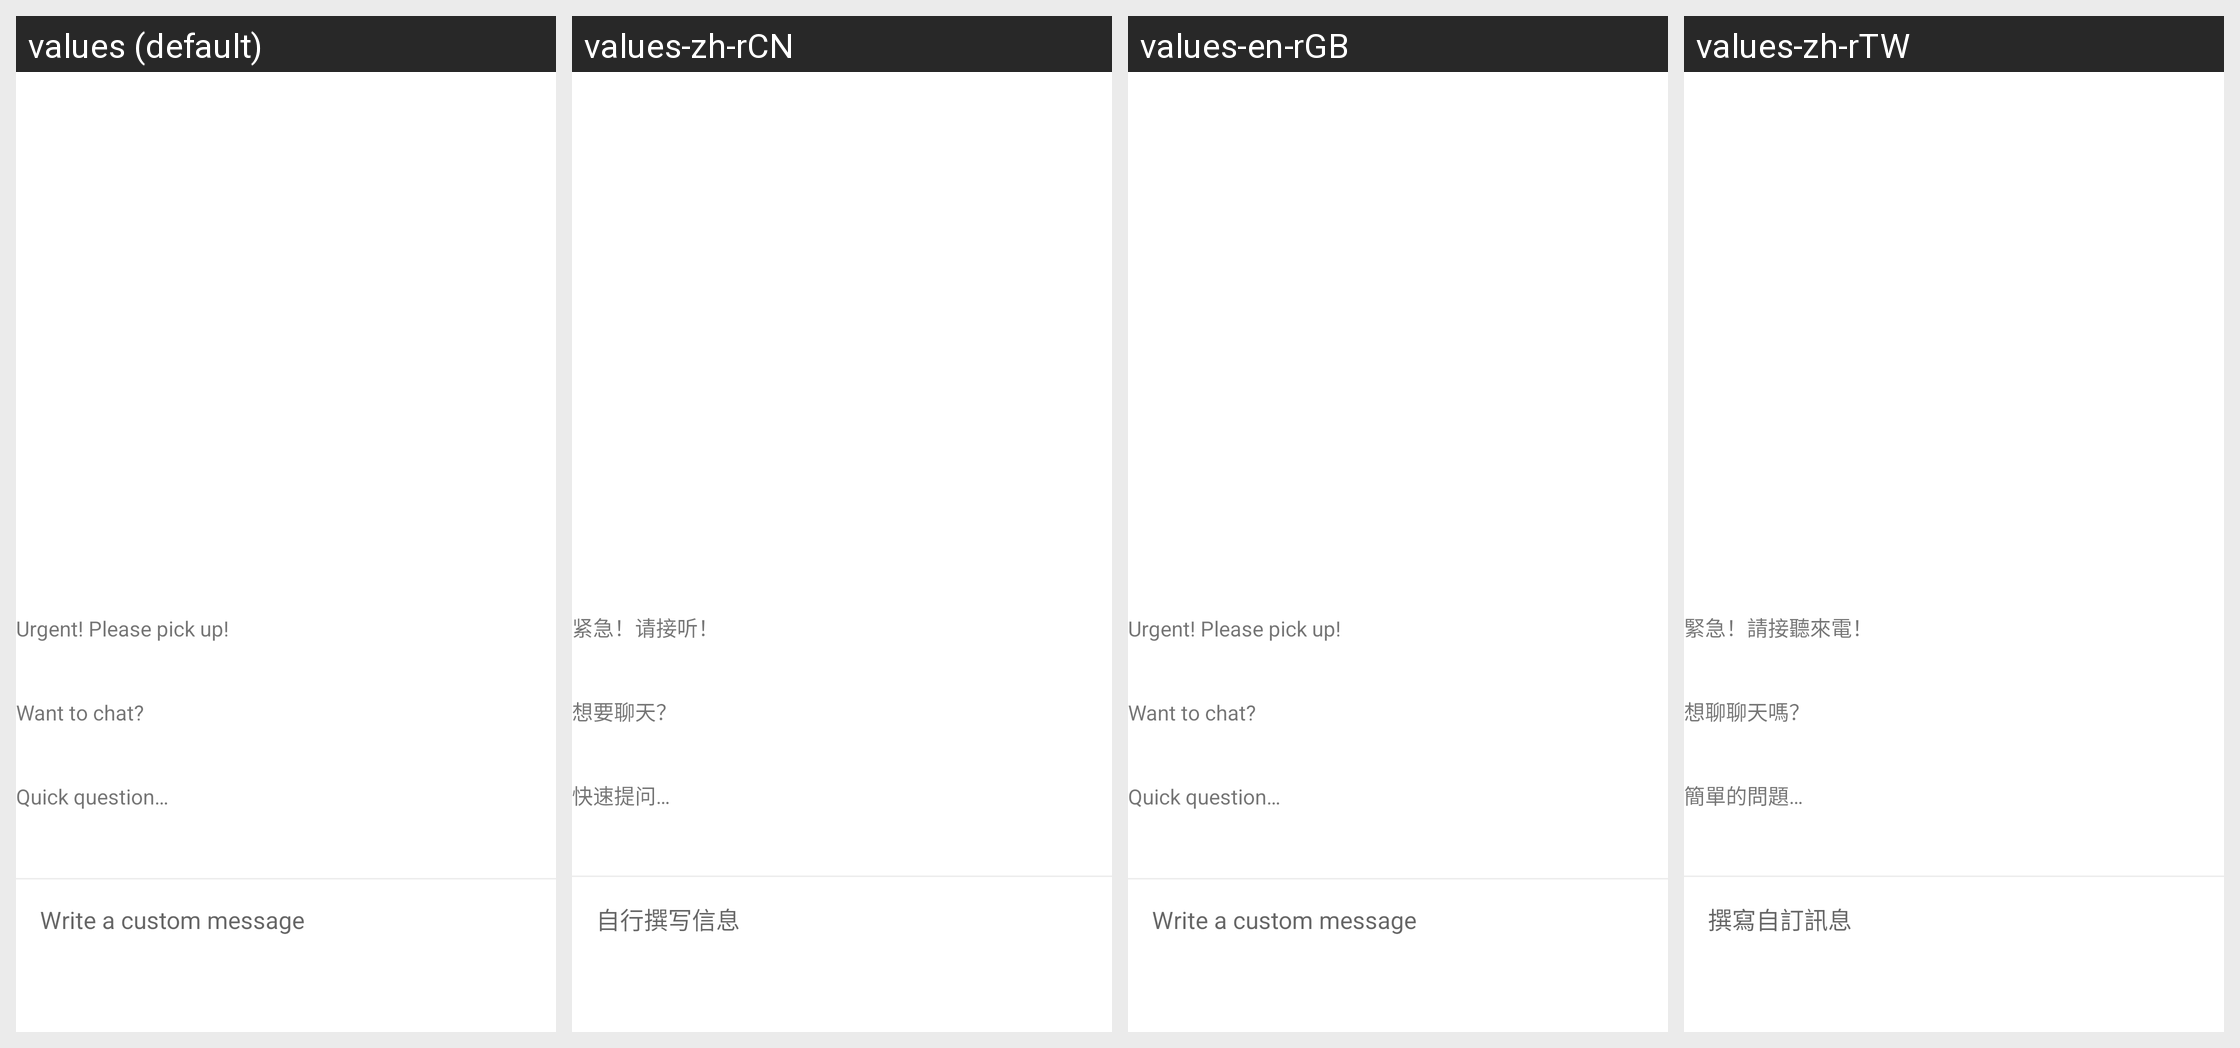

Strings drawn on this Android screen and how each of the app's shown locales translates them:
Android screen res/layout/fragment_message_composer.xml rendered under 4 locales, left to right: values (default), values-zh-rCN, values-en-rGB, values-zh-rTW. Device: Nexus 5 (rendered at 1080×1920; each locale shown at half size, 540×960, under a caption strip naming it); theme Theme.MaterialComponents.DayNight.NoActionBar.
Other locales in the repository, not shown: values-zh-rHK.
Strings drawn on this screen, with the default value and each locale's value (text and hints the layout hard-codes, and strings that could not be matched under every locale, appear in the picture but are not listed):

urgent
  values: Urgent! Please pick up!
  values-zh-rCN: 紧急！请接听！
  values-en-rGB: Urgent! Please pick up!
  values-zh-rTW: 緊急！請接聽來電！

want_to_chat
  values: Want to chat?
  values-zh-rCN: 想要聊天？
  values-en-rGB: Want to chat?
  values-zh-rTW: 想聊聊天嗎？

quick_question
  values: Quick question…
  values-zh-rCN: 快速提问…
  values-en-rGB: Quick question…
  values-zh-rTW: 簡單的問題…

message_composer_custom_message_hint
  values: Write a custom message
  values-zh-rCN: 自行撰写信息
  values-en-rGB: Write a custom message
  values-zh-rTW: 撰寫自訂訊息
